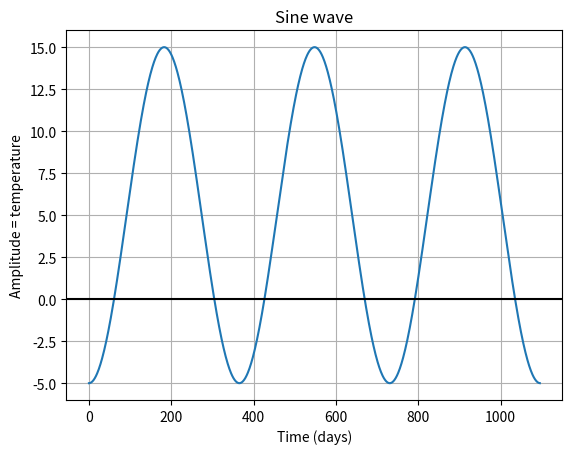

The script that saved this image:
# -*- coding: utf-8 -*-
"""
Created on Fri Nov 29 01:12:49 2019

[redacted]
"""

import os
import numpy as np
import matplotlib.pyplot as plt
#os.chdir(r'c:\Users\<user>\Documents_LOCAL\Modeling\Modeling_results\1D_models\input_files')

dt_d=1
dt_s=3600*24

t_y=3
t_d=dt_d*365.25*t_y
t_s=dt_s*365.25*t_y

Tmax=10
ref=5


time = np.arange(0, t_d, dt_d)
time_s= np.arange(0, t_s, dt_s)
amplitude   = ref-Tmax*np.cos(2*np.pi*(time/t_d*t_y))

plt.plot(time, amplitude)
plt.title('Sine wave')
plt.xlabel('Time (days)')
plt.ylabel('Amplitude = temperature')
plt.grid(True, which='both')
plt.axhline(y=0, color='k')
plt.show()

data=np.stack((time_s, amplitude), axis=-1)
np.savetxt('sinT_'+str(ref)+'_'+str(Tmax)+'.txt', data)

